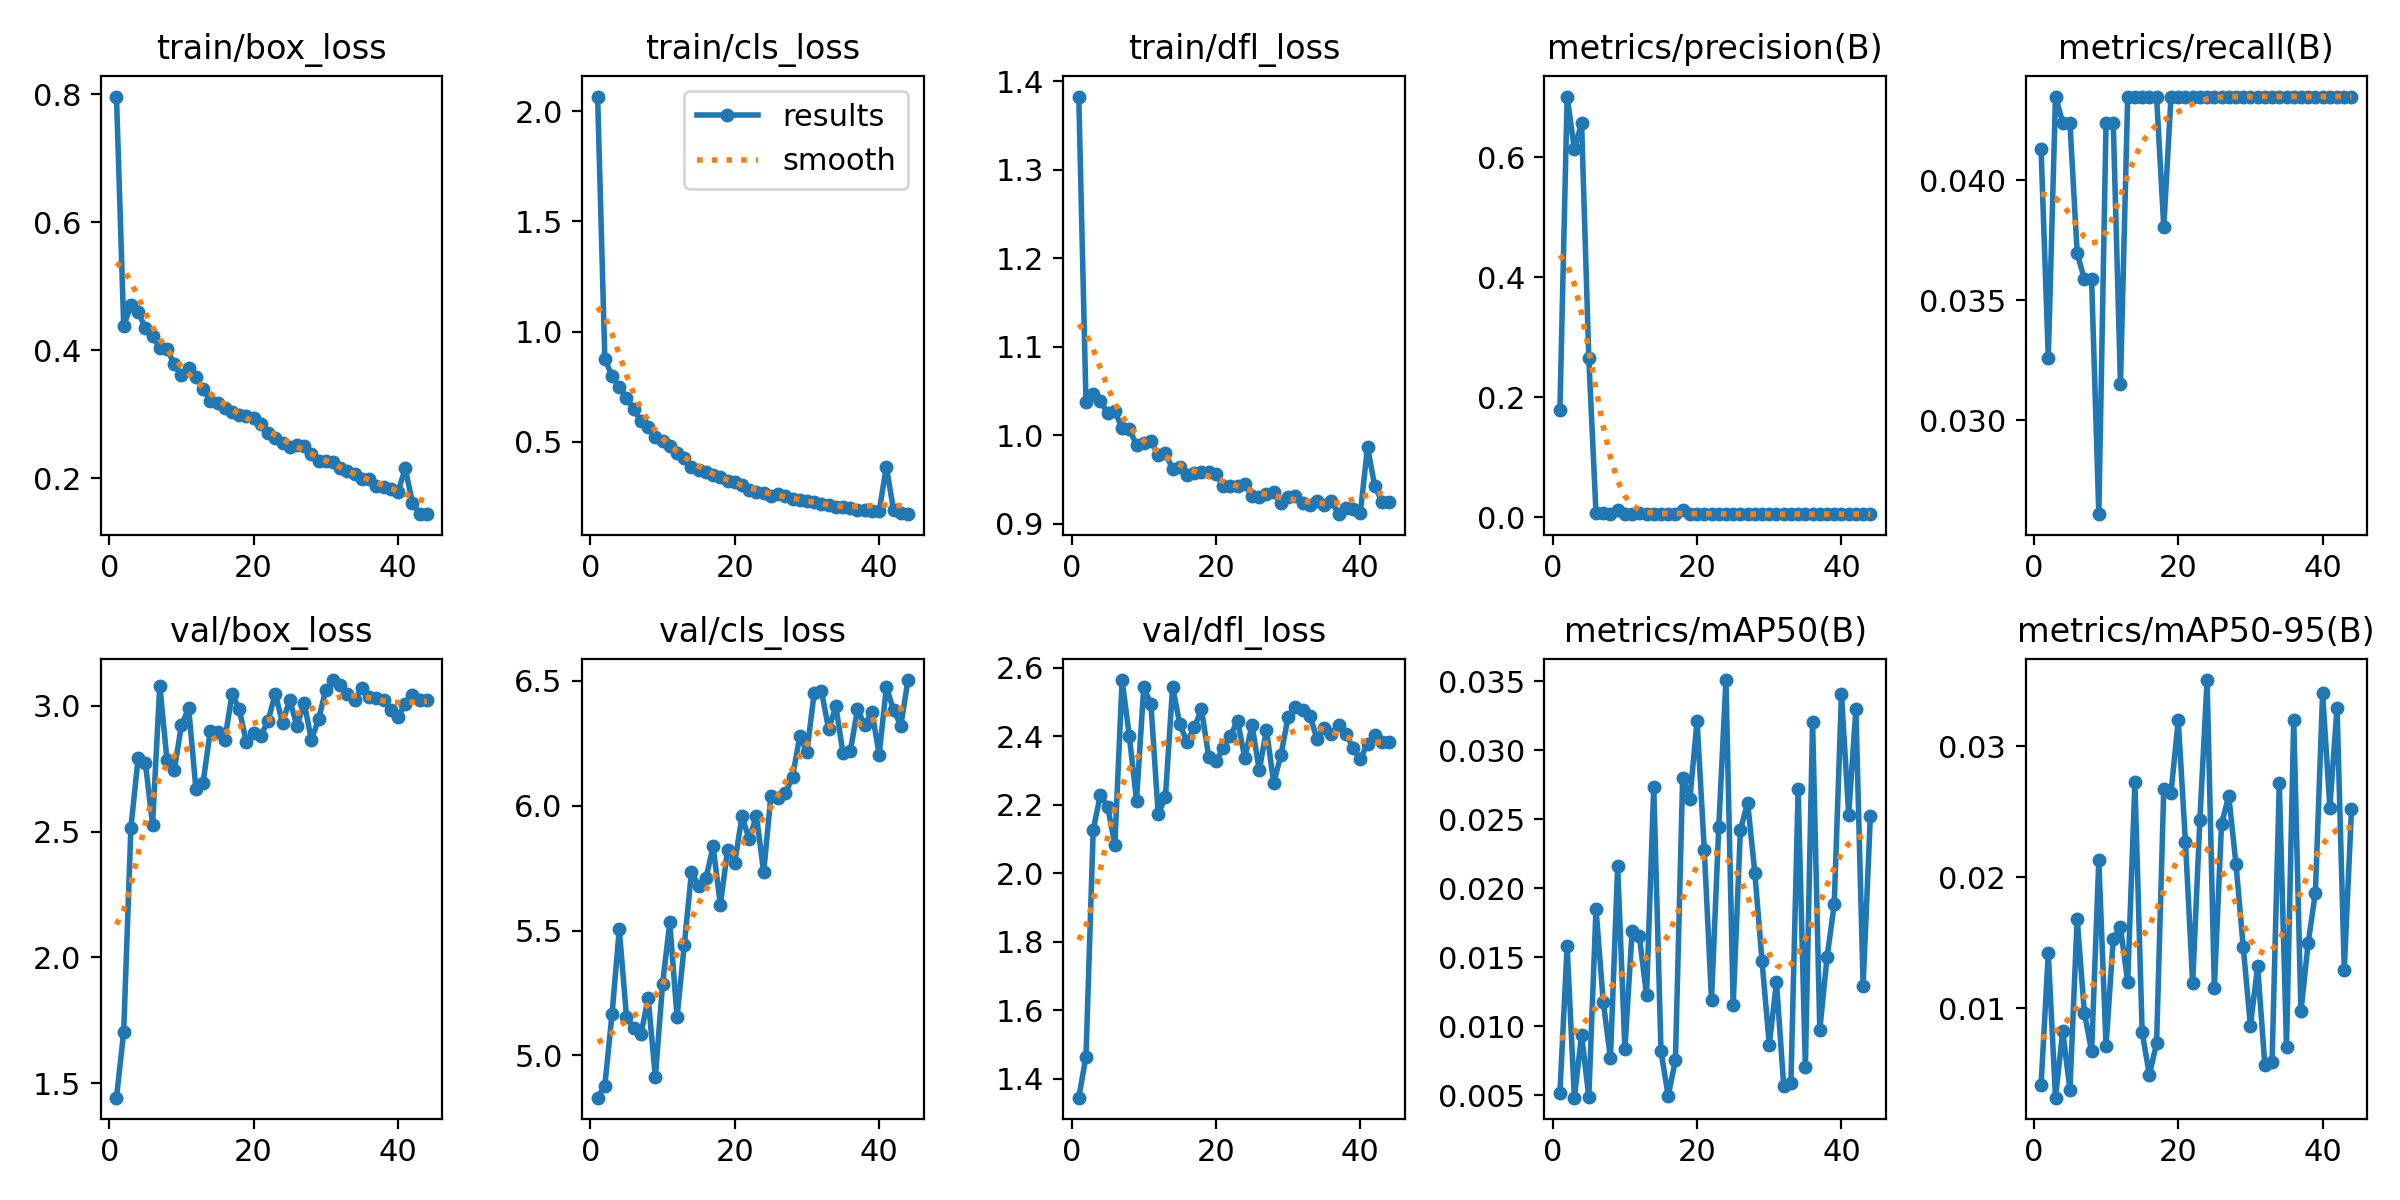

Data behind this chart, as committed beside it:
epoch, time, train/box_loss, train/cls_loss, train/dfl_loss, metrics/precision(B), metrics/recall(B), metrics/mAP50(B), metrics/mAP50-95(B), val/box_loss, val/cls_loss, val/dfl_loss, lr/pg0, lr/pg1, lr/pg2
1, 1152, 0.7962, 2.068, 1.383, 0.1786, 0.0413, 0.00516, 0.0041, 1.442, 4.831, 1.345, 0.07038, 0.003291, 0.003291
2, 2006, 0.4386, 0.8757, 1.037, 0.7013, 0.03261, 0.01582, 0.01421, 1.702, 4.88, 1.465, 0.04037, 0.006618, 0.006618
3, 183.3, 0.4701, 0.7965, 1.046, 0.6134, 0.04348, 0.00483, 0.00316, 2.516, 5.167, 2.128, 0.01034, 0.009919, 0.009919
4, 369.8, 0.4604, 0.7481, 1.038, 0.657, 0.04239, 0.00937, 0.00824, 2.793, 5.504, 2.229, 0.009912, 0.009912, 0.009912
5, 573.6, 0.4344, 0.6995, 1.025, 0.2656, 0.04239, 0.00489, 0.00377, 2.775, 5.155, 2.195, 0.009844, 0.009844, 0.009844
6, 775.3, 0.4223, 0.6477, 1.027, 0.00631, 0.03696, 0.01851, 0.01684, 2.528, 5.109, 2.084, 0.009758, 0.009758, 0.009758
7, 956.4, 0.4037, 0.5916, 1.008, 0.00628, 0.03587, 0.01178, 0.00965, 3.081, 5.084, 2.565, 0.009652, 0.009652, 0.009652
8, 1157, 0.4026, 0.567, 1.007, 0.00487, 0.03587, 0.00768, 0.00669, 2.785, 5.23, 2.401, 0.009529, 0.009529, 0.009529
9, 1360, 0.3779, 0.5203, 0.9886, 0.01194, 0.02609, 0.02162, 0.0213, 2.743, 4.913, 2.213, 0.009388, 0.009388, 0.009388
10, 1614, 0.3609, 0.5019, 0.9907, 0.00474, 0.04239, 0.00834, 0.00711, 2.924, 5.288, 2.544, 0.009229, 0.009229, 0.009229
11, 1859, 0.3715, 0.4807, 0.9934, 0.00495, 0.04239, 0.01692, 0.01531, 2.991, 5.532, 2.494, 0.009055, 0.009055, 0.009055
12, 2061, 0.3587, 0.4496, 0.9778, 0.0065, 0.03152, 0.01654, 0.01617, 2.672, 5.154, 2.173, 0.008864, 0.008864, 0.008864
13, 2260, 0.3391, 0.4272, 0.9802, 0.00497, 0.04348, 0.01225, 0.01201, 2.695, 5.44, 2.222, 0.008658, 0.008658, 0.008658
14, 2460, 0.3215, 0.3861, 0.9614, 0.00496, 0.04348, 0.02734, 0.02726, 2.902, 5.733, 2.545, 0.008439, 0.008439, 0.008439
15, 2708, 0.3181, 0.3688, 0.9644, 0.00484, 0.04348, 0.00818, 0.00818, 2.897, 5.677, 2.435, 0.008205, 0.008205, 0.008205
16, 2893, 0.3101, 0.3615, 0.9549, 0.00486, 0.04348, 0.00497, 0.00491, 2.864, 5.709, 2.384, 0.00796, 0.00796, 0.00796
17, 3077, 0.3029, 0.3471, 0.9569, 0.00486, 0.04348, 0.00753, 0.00731, 3.046, 5.836, 2.426, 0.007702, 0.007702, 0.007702
18, 3261, 0.2991, 0.3374, 0.9578, 0.01125, 0.03804, 0.028, 0.02675, 2.988, 5.602, 2.479, 0.007435, 0.007435, 0.007435
19, 3507, 0.2977, 0.3209, 0.9582, 0.0051, 0.04348, 0.02647, 0.02645, 2.855, 5.822, 2.341, 0.007158, 0.007158, 0.007158
20, 3694, 0.294, 0.3146, 0.9556, 0.00535, 0.04348, 0.0321, 0.032, 2.894, 5.772, 2.327, 0.006872, 0.006872, 0.006872
21, 3884, 0.2855, 0.3037, 0.9428, 0.00484, 0.04348, 0.02277, 0.0227, 2.882, 5.957, 2.365, 0.00658, 0.00658, 0.00658
22, 4071, 0.2708, 0.2813, 0.9427, 0.00501, 0.04348, 0.01191, 0.01189, 2.941, 5.864, 2.402, 0.006281, 0.006281, 0.006281
23, 4323, 0.2623, 0.2715, 0.9429, 0.0051, 0.04348, 0.0244, 0.0244, 3.049, 5.96, 2.446, 0.005978, 0.005978, 0.005978
24, 4507, 0.2554, 0.2668, 0.9443, 0.00547, 0.04348, 0.03507, 0.03507, 2.933, 5.733, 2.336, 0.00567, 0.00567, 0.00567
25, 4860, 0.2495, 0.2546, 0.9311, 0.00486, 0.04348, 0.01154, 0.01154, 3.026, 6.038, 2.434, 0.005361, 0.005361, 0.005361
26, 5046, 0.2515, 0.2595, 0.9305, 0.00484, 0.04348, 0.02421, 0.0241, 2.92, 6.031, 2.301, 0.00505, 0.00505, 0.00505
27, 5231, 0.2503, 0.2524, 0.9329, 0.00513, 0.04348, 0.0262, 0.0262, 3.013, 6.049, 2.419, 0.004739, 0.004739, 0.004739
28, 5418, 0.2379, 0.2392, 0.9353, 0.00491, 0.04348, 0.02112, 0.02101, 2.865, 6.114, 2.265, 0.00443, 0.00443, 0.00443
29, 5768, 0.2278, 0.2343, 0.9235, 0.00485, 0.04348, 0.01471, 0.01471, 2.947, 6.277, 2.345, 0.004122, 0.004122, 0.004122
30, 5952, 0.2271, 0.2306, 0.9305, 0.00486, 0.04348, 0.00865, 0.00865, 3.065, 6.216, 2.457, 0.003819, 0.003819, 0.003819
31, 6130, 0.2258, 0.2233, 0.9308, 0.00484, 0.04348, 0.01321, 0.01321, 3.103, 6.451, 2.487, 0.00352, 0.00352, 0.00352
32, 6313, 0.2164, 0.2184, 0.9232, 0.00484, 0.04348, 0.00566, 0.00564, 3.083, 6.46, 2.476, 0.003228, 0.003228, 0.003228
33, 6501, 0.2111, 0.212, 0.9206, 0.00484, 0.04348, 0.00591, 0.00591, 3.048, 6.305, 2.461, 0.002942, 0.002942, 0.002942
34, 6685, 0.207, 0.2018, 0.9251, 0.00486, 0.04348, 0.02718, 0.02718, 3.024, 6.396, 2.394, 0.002665, 0.002665, 0.002665
35, 6870, 0.1989, 0.2008, 0.9211, 0.00484, 0.04348, 0.00705, 0.00705, 3.071, 6.208, 2.425, 0.002398, 0.002398, 0.002398
36, 7072, 0.1983, 0.1977, 0.9254, 0.00484, 0.04348, 0.03205, 0.03205, 3.036, 6.217, 2.407, 0.00214, 0.00214, 0.00214
37, 7270, 0.1885, 0.1872, 0.9106, 0.00484, 0.04348, 0.00975, 0.00975, 3.034, 6.385, 2.434, 0.001895, 0.001895, 0.001895
38, 7472, 0.186, 0.1907, 0.9173, 0.0049, 0.04348, 0.01498, 0.01498, 3.022, 6.322, 2.408, 0.001661, 0.001661, 0.001661
39, 7718, 0.184, 0.1844, 0.916, 0.00492, 0.04348, 0.01883, 0.01883, 2.984, 6.375, 2.367, 0.001442, 0.001442, 0.001442
40, 7924, 0.1783, 0.1835, 0.9117, 0.0049, 0.04348, 0.03407, 0.03407, 2.957, 6.204, 2.334, 0.001236, 0.001236, 0.001236
41, 8120, 0.2156, 0.3861, 0.9864, 0.00484, 0.04348, 0.02533, 0.02533, 3.009, 6.474, 2.378, 0.001045, 0.001045, 0.001045
42, 8317, 0.1621, 0.1871, 0.9424, 0.00484, 0.04348, 0.03296, 0.03296, 3.044, 6.382, 2.405, 0.0008706, 0.0008706, 0.0008706
43, 8572, 0.144, 0.1744, 0.9249, 0.00484, 0.04348, 0.01294, 0.01294, 3.025, 6.32, 2.385, 0.0007123, 0.0007123, 0.0007123
44, 8769, 0.1442, 0.1701, 0.9241, 0.00484, 0.04348, 0.0252, 0.0252, 3.024, 6.502, 2.383, 0.0005711, 0.0005711, 0.0005711
